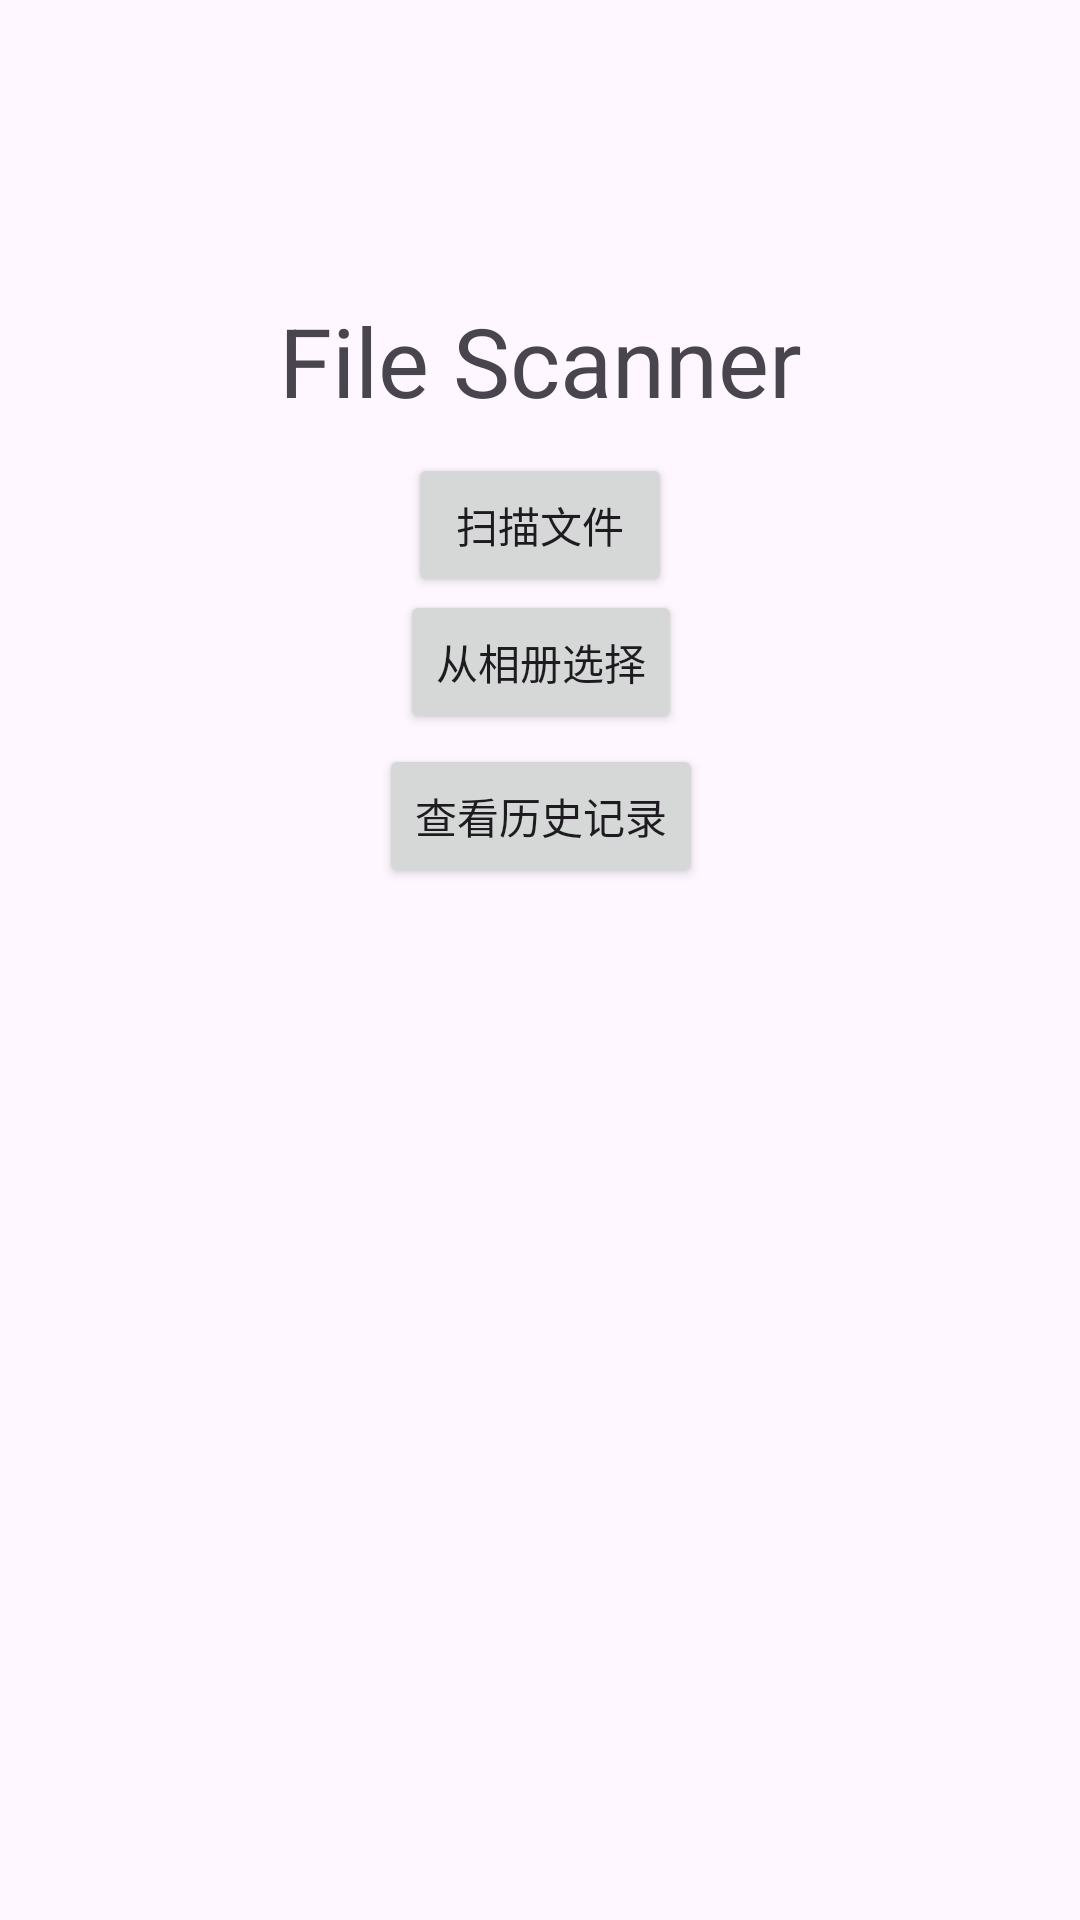

Here is an Android app screen rendered from its layout file. Give the layout XML and the strings, colors and styles it references.
<!-- AndroidManifest.xml: application theme Theme.FileScaner -->
<!-- res/layout/activity_main.xml -->
<?xml version="1.0" encoding="utf-8"?>
<androidx.constraintlayout.widget.ConstraintLayout xmlns:android="http://schemas.android.com/apk/res/android"
    xmlns:app="http://schemas.android.com/apk/res-auto"
    xmlns:tools="http://schemas.android.com/tools"
    android:id="@+id/main"
    android:layout_width="match_parent"
    android:layout_height="match_parent"
    tools:context=".MainActivity">


    <TextView
        android:id="@+id/textView"
        android:layout_width="wrap_content"
        android:layout_height="wrap_content"
        android:text="@string/main_title"
        android:textSize="32sp"
        app:layout_constraintBottom_toBottomOf="parent"
        app:layout_constraintEnd_toEndOf="parent"
        app:layout_constraintStart_toStartOf="parent"
        app:layout_constraintTop_toTopOf="parent"
        app:layout_constraintVertical_bias="0.165" />

    <Button
        android:id="@+id/takePhotoBtn"
        android:layout_width="wrap_content"
        android:layout_height="wrap_content"
        android:text="扫描文件"
        app:layout_constraintBottom_toBottomOf="parent"
        app:layout_constraintEnd_toEndOf="parent"
        app:layout_constraintStart_toStartOf="parent"
        app:layout_constraintTop_toTopOf="parent"
        app:layout_constraintVertical_bias="0.255" />

    <Button
        android:id="@+id/fromAlbumBtn"
        android:layout_width="wrap_content"
        android:layout_height="wrap_content"
        android:text="从相册选择"
        app:layout_constraintBottom_toBottomOf="parent"
        app:layout_constraintEnd_toEndOf="parent"
        app:layout_constraintHorizontal_bias="0.501"
        app:layout_constraintStart_toStartOf="parent"
        app:layout_constraintTop_toTopOf="parent"
        app:layout_constraintVertical_bias="0.332" />

    <Button
        android:id="@+id/historyBtn"
        android:layout_width="wrap_content"
        android:layout_height="wrap_content"
        android:text="查看历史记录"
        app:layout_constraintBottom_toBottomOf="parent"
        app:layout_constraintEnd_toEndOf="parent"
        app:layout_constraintHorizontal_bias="0.501"
        app:layout_constraintStart_toStartOf="parent"
        app:layout_constraintTop_toTopOf="parent"
        app:layout_constraintVertical_bias="0.419" />

</androidx.constraintlayout.widget.ConstraintLayout>
<!-- resources referenced by this layout -->
<resources>
  <string name="main_title">File Scanner</string>
  <style name="Theme.FileScaner" parent="Base.Theme.FileScaner" />
  <style name="Base.Theme.FileScaner" parent="Theme.Material3.DayNight.NoActionBar">
          
          
      </style>
</resources>
